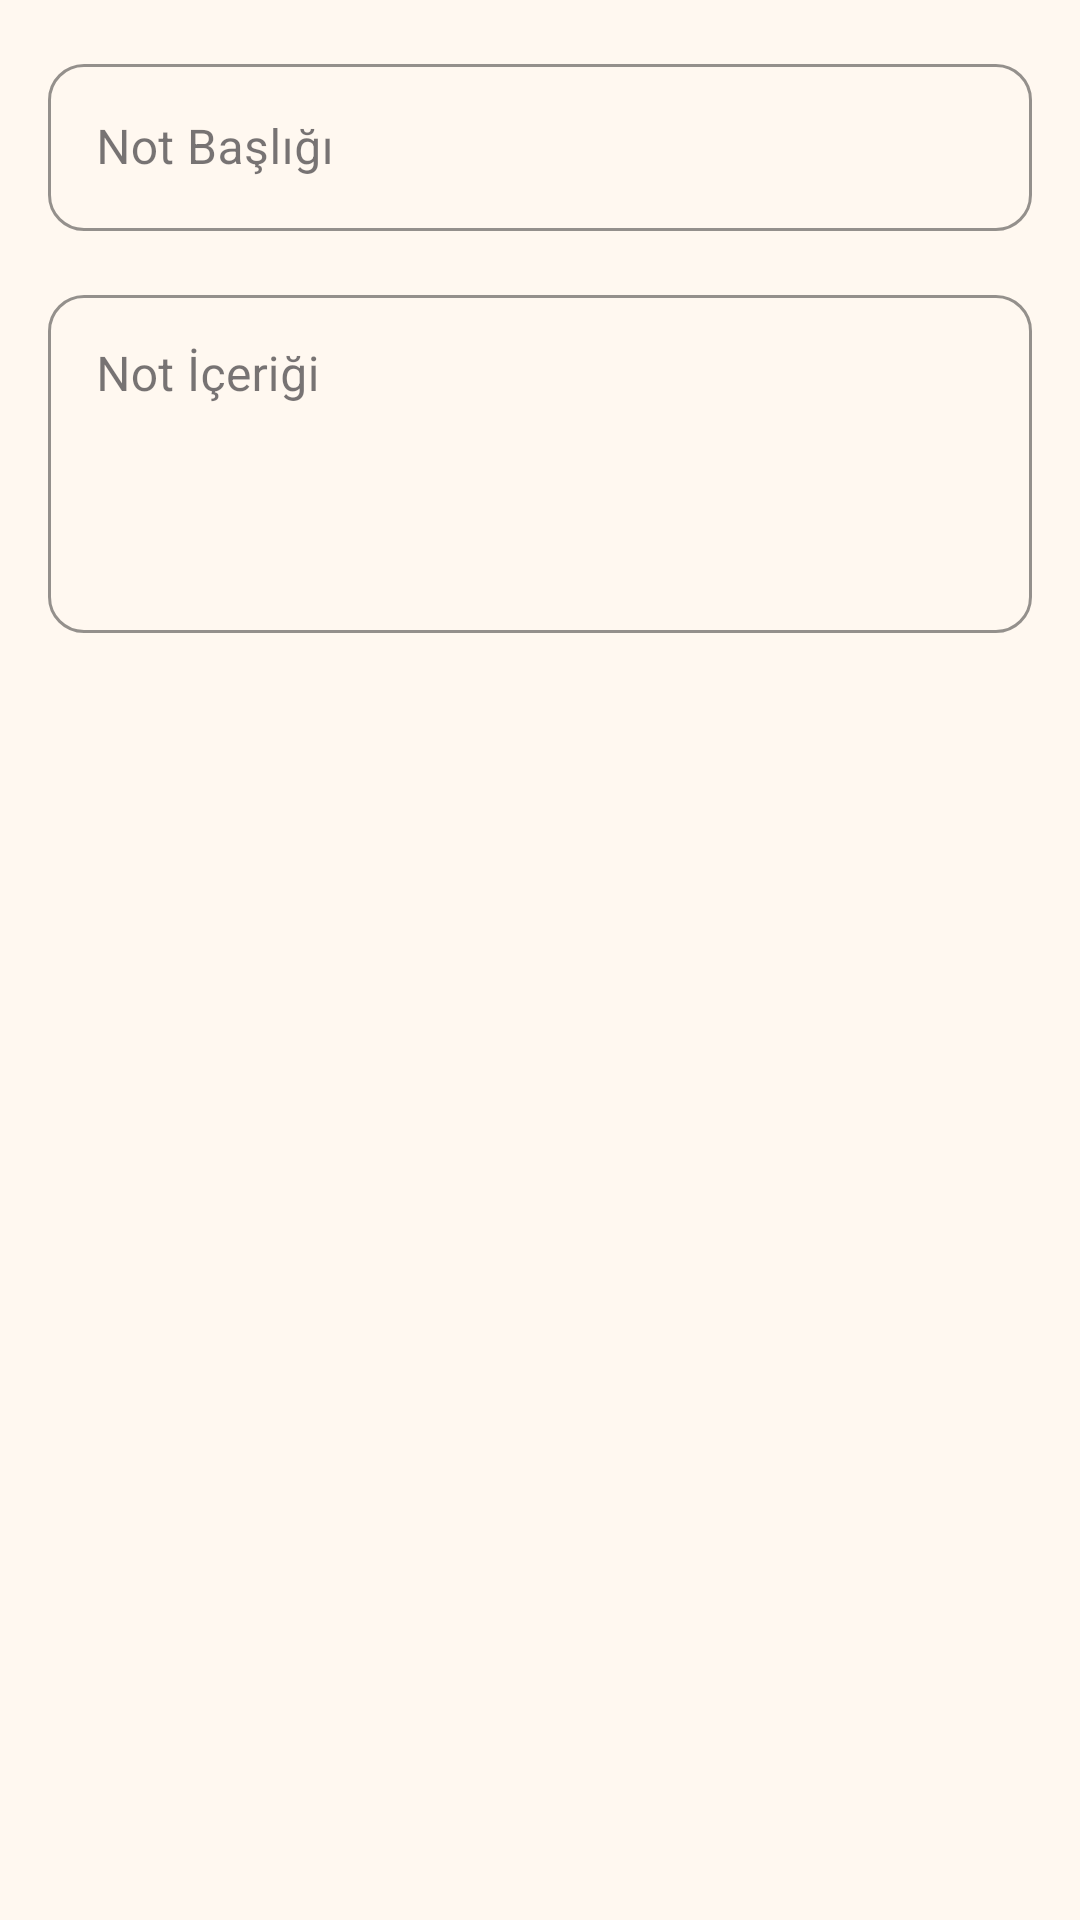

Android layout source for this screen:
<!-- AndroidManifest.xml: application theme Theme.Scs -->
<!-- res/layout/dialog_add_note.xml -->
<?xml version="1.0" encoding="utf-8"?>
<androidx.constraintlayout.widget.ConstraintLayout xmlns:android="http://schemas.android.com/apk/res/android"
    xmlns:app="http://schemas.android.com/apk/res-auto"
    android:layout_width="match_parent"
    android:layout_height="wrap_content"
    android:padding="16dp">

    <com.google.android.material.textfield.TextInputLayout
        android:id="@+id/tilNoteTitle"
        style="@style/Widget.SCS.TextInputLayout"
        android:layout_width="match_parent"
        android:layout_height="wrap_content"
        android:hint="Not Başlığı"
        app:layout_constraintEnd_toEndOf="parent"
        app:layout_constraintStart_toStartOf="parent"
        app:layout_constraintTop_toTopOf="parent">

        <com.google.android.material.textfield.TextInputEditText
            android:id="@+id/etNoteTitle"
            android:layout_width="match_parent"
            android:layout_height="wrap_content"
            android:inputType="text"
            android:maxLines="1" />

    </com.google.android.material.textfield.TextInputLayout>

    <com.google.android.material.textfield.TextInputLayout
        android:id="@+id/tilNoteContent"
        style="@style/Widget.SCS.TextInputLayout"
        android:layout_width="match_parent"
        android:layout_height="wrap_content"
        android:layout_marginTop="16dp"
        android:hint="Not İçeriği"
        app:layout_constraintEnd_toEndOf="parent"
        app:layout_constraintStart_toStartOf="parent"
        app:layout_constraintTop_toBottomOf="@id/tilNoteTitle">

        <com.google.android.material.textfield.TextInputEditText
            android:id="@+id/etNoteContent"
            android:layout_width="match_parent"
            android:layout_height="wrap_content"
            android:gravity="top"
            android:inputType="textMultiLine"
            android:lines="4"
            android:maxLines="6" />

    </com.google.android.material.textfield.TextInputLayout>

</androidx.constraintlayout.widget.ConstraintLayout>
<!-- resources referenced by this layout -->
<resources>
  <style name="Widget.SCS.TextInputLayout" parent="Widget.MaterialComponents.TextInputLayout.OutlinedBox">
          <item name="boxCornerRadiusBottomEnd">12dp</item>
          <item name="boxCornerRadiusBottomStart">12dp</item>
          <item name="boxCornerRadiusTopEnd">12dp</item>
          <item name="boxCornerRadiusTopStart">12dp</item>
          <item name="boxStrokeColor">@color/primary_teal</item>
          <item name="hintTextColor">@color/primary_teal</item>
      </style>
  <style name="Theme.Scs" parent="Theme.Material3.DayNight.NoActionBar">
          <item name="colorPrimary">@color/primary_teal</item>
          <item name="colorOnPrimary">@color/white</item>
          <item name="colorSecondary">@color/accent_teal</item>
          <item name="colorOnSecondary">@color/white</item>
  
          
          <item name="android:statusBarColor">@color/primary_teal</item>
  
          
          <item name="android:navigationBarColor">@color/primary_teal_dark</item>
          <item name="android:windowLightNavigationBar">false</item>
  
          
          <item name="android:windowBackground">@color/background_cream</item>
          <item name="android:fitsSystemWindows">true</item>
      </style>
  <color name="primary_teal">#1A9E97</color>
  <color name="white">#FFFFFFFF</color>
  <color name="accent_teal">#009688</color>
  <color name="primary_teal_dark">#00796B</color>
  <color name="background_cream">#FFF8F0</color>
</resources>
